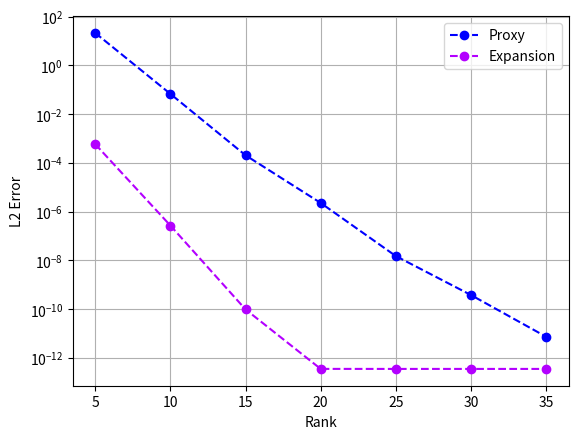

Reproduce this figure in Python.

# Setup Code
import numpy as np
nsources = 200
sources = np.random.rand(2, nsources)

center = np.array([0.5, 0.5])
proxy_rad = 1.5

targets = np.random.randn(2, 200)
rtgt = np.sqrt(np.sum(targets**2, axis=0))
new_rtgt = 3+0.3*np.arctan(rtgt)
targets = targets * new_rtgt/rtgt + center.reshape(-1, 1)

weights = np.random.rand(nsources)

def interaction_mat(t, s):
    all_distvecs = s.reshape(2, 1, -1) - t.reshape(2, -1, 1)
    dists = np.sqrt(np.sum(all_distvecs**2, axis=0))
    return np.log(dists)

ranks = list(range(5, 40, 5))


# My solution code
# Need to generate code to do the following:
#
# Create a labeled, semi-(y-)logarithmic plot that, for each value
# rank in the list ranks shows the L2 approximation error for the
# 2D Laplace potential originating from sources with weights using
# an outgoing skeleton using rank points and a complex Taylor
# multipole expansion about center using rank terms.

import math
import scipy.linalg.interpolative as sinterp
import matplotlib.pyplot as plot

def complex_alpha(weights, w, c, deriv_order):
    t0 = w-c
    t1 = t0**deriv_order
    t2 = weights*t1
    return np.sum(t2,dtype=complex)

def log_deriv( z, deriv_order ):
    if deriv_order == 0:
        return np.log(z)
    else:
        c1 = math.factorial(deriv_order-1)*(1 - 2*( (1+deriv_order) % 2))
        c2 = z**(-deriv_order)
        return c1*c2

def series_term(z, w, c, weights, deriv_order):
    c1 = (1 - 2*(deriv_order % 2))/math.factorial(deriv_order)
    c2 = complex_alpha(weights,w,c,deriv_order)
    c3 = log_deriv(z-c,deriv_order)[0][0]
    return c1*c2*c3

def expansion_soln(targets, sources, center, weights, rank):
    # function to compute approximate solution using complex
    # taylor expansion

    # init complex variables
    c = np.empty((1,1),dtype=complex)
    z = np.empty(targets.shape[1:], dtype=complex)
    w = np.empty(sources.shape[1:], dtype=complex)
    c.real = center[0]
    c.imag = center[1]
    z.real = targets[0,:]
    z.imag = targets[1,:]
    w.real = sources[0,:]
    w.imag = sources[1,:]

    # compute taylor series approx for each target
    series_approx = np.zeros((z.shape[0],))
    for t in range(0, z.shape[0]):
        for k in range(0,rank):
            delta   = series_term(z[t],w,c,weights,k)
            dr      = delta.real
            series_approx[t] += dr.reshape(1,)

    # return the approximate solution
    return series_approx

def proxy_soln( targets, sources, center, weights, rank, proxy_radius):
    # method to compute approximate solution using proxies
    # set the proxy radius
    r = proxy_radius

    # create the set of proxies
    theta   = np.linspace(0, 2*math.pi, rank).reshape(1,rank)
    param   = np.concatenate((np.cos(theta),np.sin(theta)),0)
    p       = r*param + center.reshape(2,1)

    # compute the interaction matrix using proxies as "targets"
    A = interaction_mat(p,sources)

    # do column ID to find which sources are most useful
    idx, proj = sinterp.interp_decomp(A,rank)

    # use important sources, construct a temporary A and then use the ID stuff to fill it back in
    An = sinterp.reconstruct_matrix_from_id(interaction_mat(targets,sources[:,idx[:rank]]),idx,proj)

    # using approximate interaction matrix, compute solution
    return An@weights



def true_soln( targets, sources, weights ):
    # method to compute exact solution
    return interaction_mat(targets,sources)@weights


# get the true solution
psi_t = true_soln(targets,sources,weights)

# initialize arrays for storing error
num_rank = len(ranks)
err_prox = np.zeros((num_rank,1))
err_expn = np.zeros((num_rank,1))

# loop through rank values and compute error in estimates using
# proxies and using the taylor expansion
for idx, rank in enumerate(ranks):
    psi_p = proxy_soln(targets, sources, center, weights, rank, proxy_rad)
    psi_e = expansion_soln(targets, sources, center, weights, rank)
    err_prox[idx] = np.linalg.norm(psi_p - psi_t)
    err_expn[idx] = np.linalg.norm(psi_e - psi_t)

# plot the error results
fig = plot.figure()
ax  = fig.add_subplot(111)
rank_arr = np.array(ranks)
h1 = plot.semilogy(rank_arr,err_prox,linestyle='--', marker='o',color='b',label='Proxy')
h2 = plot.semilogy(rank_arr,err_expn,linestyle='--', marker='o',color=[0.7,0,1.0],label='Expansion')
plot.xlabel('Rank')
plot.ylabel('L2 Error')
plot.legend()
plot.grid()
